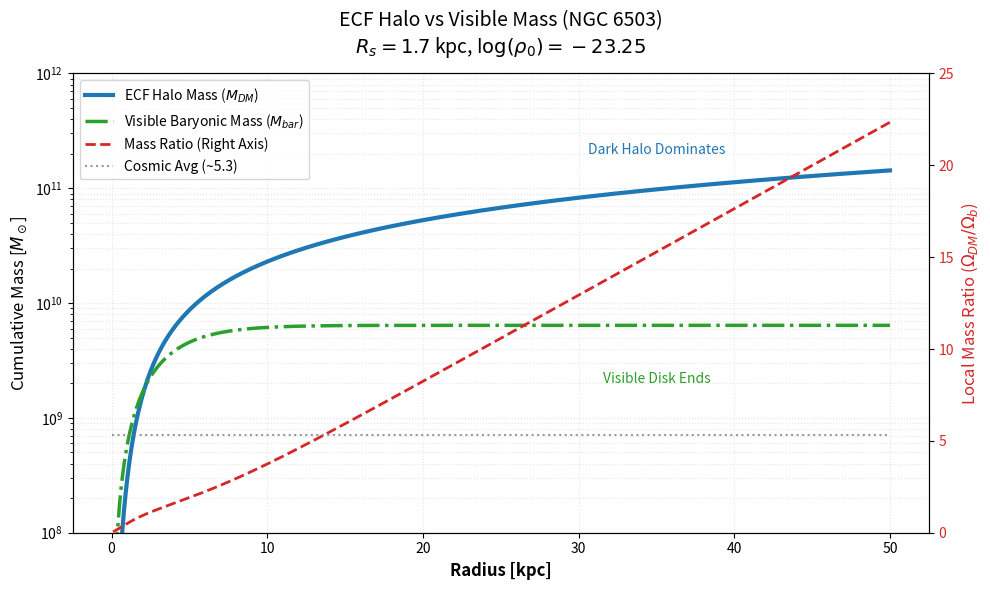

Generate this figure with matplotlib:
"""
=============================================================================
FILENAME       : plot_ecf_mass_comparison_final.py
DESCRIPTION    : Plots Cumulative Mass (Halo vs Visible) & Ratio.
                 Includes Visible Matter Curve as requested.
Output         : Fig1_ECF_Mass_Comparison.png
=============================================================================
"""

import numpy as np
import matplotlib.pyplot as plt

# --- 1. PARAMETERS (Derived from SPARC Data - v1.0.3) ---
M_sun = 1.989e30        
kpc_to_m = 3.086e19     
g_cm3_to_kg_m3 = 1000.0 

# ECF Model (Best Fit parameters for NGC 6503 - Table 4)
# --- CORRECTION v1.0.3 ---
log_rho0 = -23.25                      
rho0 = (10**log_rho0) * g_cm3_to_kg_m3 
Rs_kpc = 1.70                          
Rs = Rs_kpc * kpc_to_m                 

# Baryons (Observed Data approximation)
M_baryon_total_Msun = 6.4e9            
M_b_tot = M_baryon_total_Msun * M_sun  
Rd_kpc = 2.0  # Rayon d'échelle du disque baryonique (approx)

# --- 2. FUNCTIONS ---
def mass_halo_ecf(r_kpc):
    """Cumulative Dark Matter Mass (kg) - Pseudo-Isothermal Profile"""
    r = r_kpc * kpc_to_m
    x = r / Rs
    # Mass enclose M(<r) = 4*pi*rho0*Rs^3 * (r/Rs - atan(r/Rs))
    mass = 4 * np.pi * rho0 * (Rs**3) * (x - np.arctan(x))
    return mass

def mass_baryons(r_kpc):
    """Cumulative Baryonic Mass (Freeman Disk approximation)"""
    # M(<R) = M_tot * (1 - (1 + R/Rd)*exp(-R/Rd))
    x = r_kpc / Rd_kpc
    return M_b_tot * (1 - (1 + x) * np.exp(-x))

def main():
    # Grid
    r_values_kpc = np.linspace(0.1, 50, 500)
    
    # Calculations
    m_halo_kg = mass_halo_ecf(r_values_kpc)
    m_bar_kg = mass_baryons(r_values_kpc)
    
    # Convert to Solar Masses for plotting
    m_halo_msun = m_halo_kg / M_sun
    m_bar_msun = m_bar_kg / M_sun
    
    # Calculate Local Ratio (avoid div by zero)
    ratio_mass = np.divide(m_halo_kg, m_bar_kg, out=np.zeros_like(m_halo_kg), where=m_bar_kg!=0)

    # --- 3. PLOTTING ---
    fig, ax1 = plt.subplots(figsize=(10, 6))

    color_halo = 'tab:blue'
    color_bar = 'tab:green'
    color_ratio = 'tab:red'

    # Left Axis: Cumulative Mass (Solar Masses)
    ax1.set_xlabel('Radius [kpc]', fontsize=12, fontweight='bold')
    ax1.set_ylabel(r'Cumulative Mass [$M_\odot$]', color='black', fontsize=12)
    
    # Plot Halo Mass
    lns1 = ax1.semilogy(r_values_kpc, m_halo_msun, color=color_halo, lw=3, label="ECF Halo Mass ($M_{DM}$)")
    
    # Plot Baryon Mass (Visible Matter) - NEW CURVE
    lns2 = ax1.semilogy(r_values_kpc, m_bar_msun, color=color_bar, lw=2.5, linestyle='-.', label="Visible Baryonic Mass ($M_{bar}$)")
    
    ax1.tick_params(axis='y', labelcolor='black')
    ax1.set_ylim(1e8, 1e12) # Adjusted limits for Mass
    ax1.grid(True, which="both", ls=":", alpha=0.3)

    # Right Axis: Mass Ratio
    ax2 = ax1.twinx() 
    ax2.set_ylabel(r"Local Mass Ratio ($\Omega_{DM} / \Omega_b$)", color=color_ratio, fontsize=12)
    ax2.set_ylim(0, 25)
    ax2.tick_params(axis='y', labelcolor=color_ratio)

    lns3 = ax2.plot(r_values_kpc, ratio_mass, color=color_ratio, lw=2.0, linestyle='--', label="Mass Ratio (Right Axis)")
    
    # Cosmic Average Line
    lns4 = ax2.plot([0, 50], [5.3, 5.3], color='grey', linestyle=':', lw=1.5, alpha=0.8, label="Cosmic Avg (~5.3)")

    # Legend (Combined)
    lns = lns1 + lns2 + lns3 + lns4
    labs = [l.get_label() for l in lns]
    ax1.legend(lns, labs, loc='upper left', frameon=True, fontsize=10)

    # Annotations
    ax1.text(35, 2e9, "Visible Disk Ends", color=color_bar, fontsize=10, ha='center')
    ax1.text(35, 2e11, "Dark Halo Dominates", color=color_halo, fontsize=10, ha='center')
    
    # Title
    plt.title(f"ECF Halo vs Visible Mass (NGC 6503)\n$R_s={Rs_kpc}$ kpc, $\\log(\\rho_0)={log_rho0}$", fontsize=14, pad=15)
    
    plt.tight_layout()
    plt.savefig("Fig1_ECF_Mass_Comparison.png", dpi=300)
    print(f"[OK] Generated Fig1_ECF_Mass_Comparison.png with Rs={Rs_kpc} kpc")

if __name__ == "__main__":
    main()
